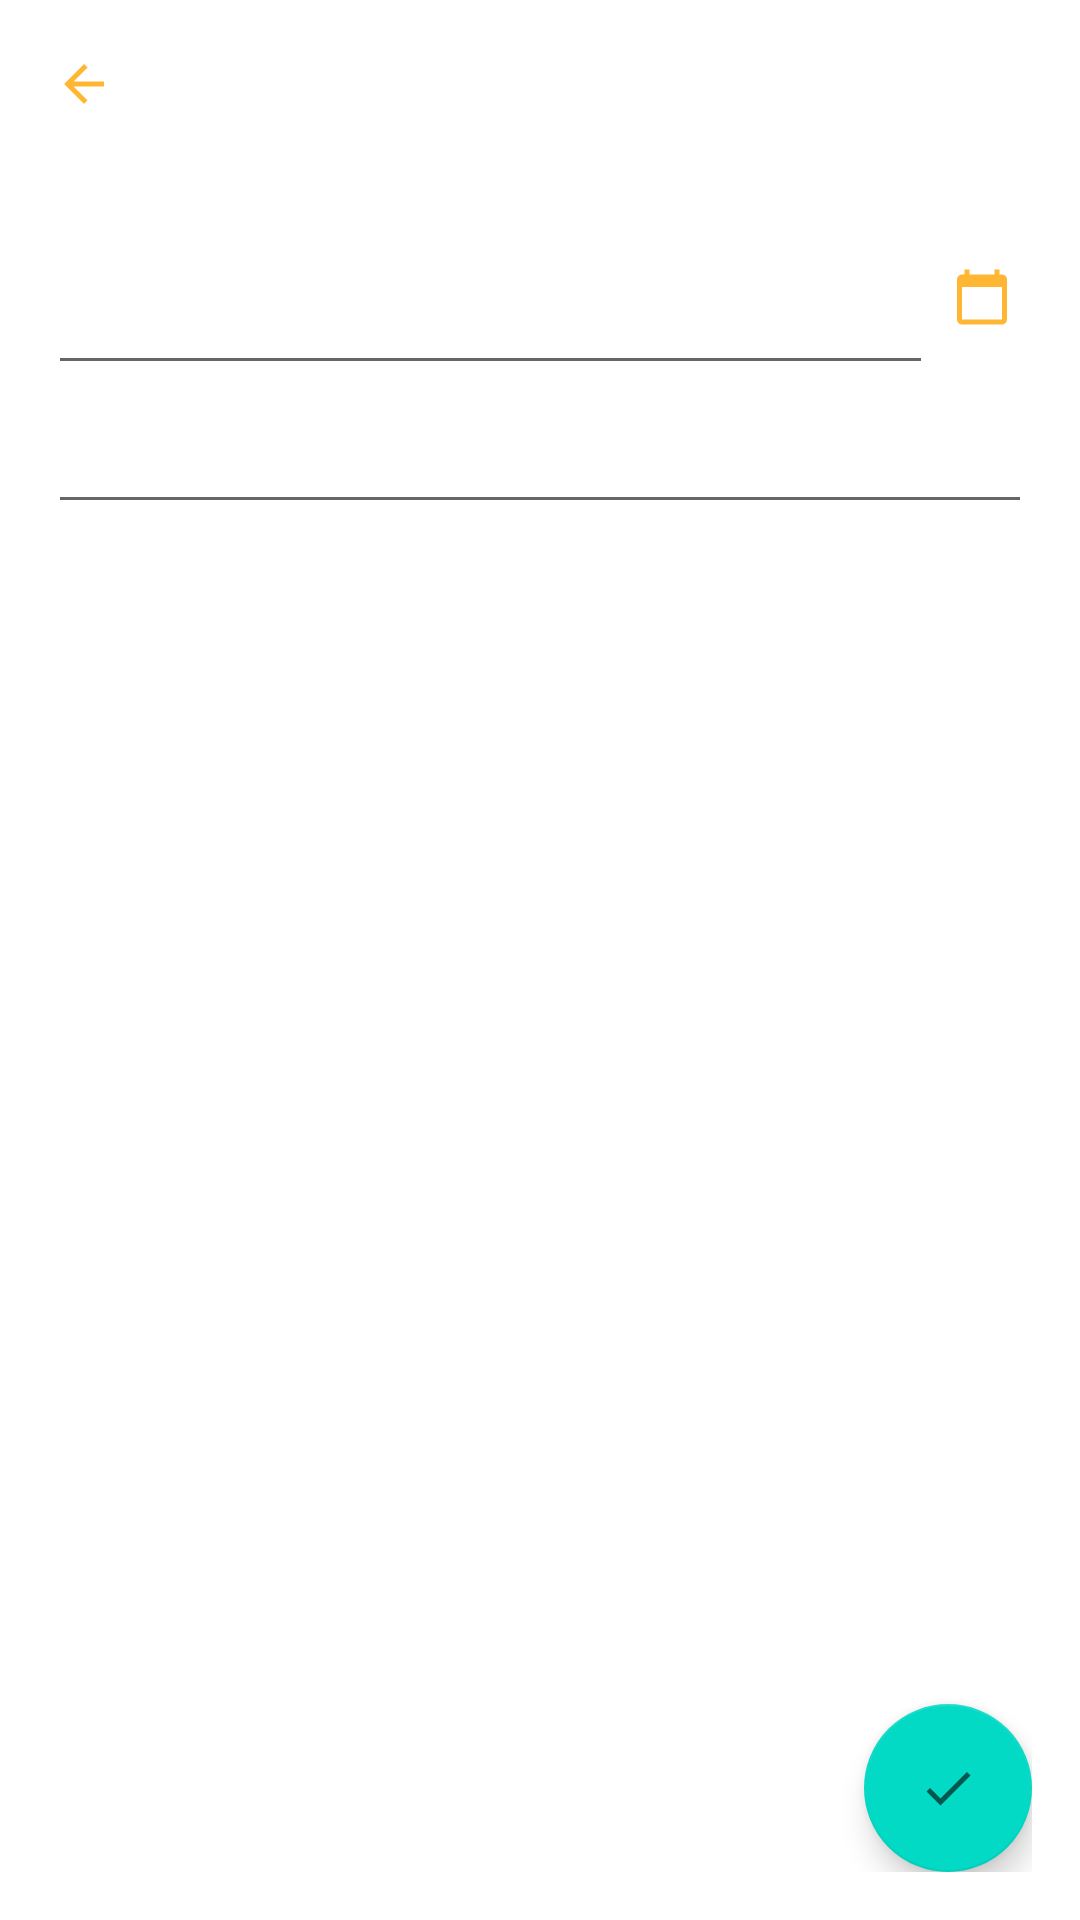

This screen was rendered from an Android layout file. Write that file and the resources it references.
<!-- AndroidManifest.xml: application theme Theme.HomeTask4_Android1 -->
<!-- res/layout/activity_add.xml -->
<?xml version="1.0" encoding="utf-8"?>
<RelativeLayout xmlns:android="http://schemas.android.com/apk/res/android"
    xmlns:tools="http://schemas.android.com/tools"
    android:layout_width="match_parent"
    android:layout_height="match_parent"
    tools:context=".Activity.AddActivity">

    <androidx.appcompat.widget.Toolbar
        android:id="@+id/toolbar"
        android:layout_width="match_parent"
        android:layout_height="wrap_content">

        <RelativeLayout
            android:layout_width="match_parent"
            android:layout_height="wrap_content">

            <ImageView
                android:id="@+id/back_main"
                android:src="@drawable/menu_back_main"
                android:layout_width="wrap_content"
                android:layout_height="wrap_content"
                android:layout_alignParentLeft="true"
                android:layout_alignParentStart="true"
                android:onClick="onClickBackMain"/>

        </RelativeLayout>
    </androidx.appcompat.widget.Toolbar>

    <RelativeLayout
        android:padding="16dp"
        android:layout_below="@id/toolbar"
        android:layout_width="match_parent"
        android:layout_height="wrap_content">

        <LinearLayout
            android:id="@+id/l1"
            android:layout_marginTop="15dp"
            android:orientation="horizontal"
            android:layout_width="match_parent"
            android:layout_height="wrap_content">

            <EditText
                android:id="@+id/edit_new_element"
                android:layout_width="0dp"
                android:layout_weight="0.9"
                android:layout_height="wrap_content"/>

            <ImageView
                android:id="@+id/calendar_add_item"
                android:onClick="onClickCalendarForAddActivity"
                android:src="@drawable/calengar"
                android:layout_width="0dp"
                android:layout_weight="0.1"
                android:layout_height="wrap_content"/>

        </LinearLayout>

        <EditText
            android:id="@+id/add_new_note"
            android:layout_marginTop="5dp"
            android:layout_below="@id/l1"
            android:layout_width="match_parent"
            android:layout_height="wrap_content"/>

        <TextView
            android:id="@+id/date_add_new"
            android:layout_below="@id/add_new_note"
            android:layout_marginTop="5dp"
            android:layout_alignParentEnd="true"
            android:layout_width="wrap_content"
            android:layout_height="wrap_content"
            android:layout_alignParentRight="true" />

        <com.google.android.material.floatingactionbutton.FloatingActionButton
            android:id="@+id/btn_save"
            android:layout_alignParentBottom="true"
            android:layout_alignParentEnd="true"
            android:layout_width="wrap_content"
            android:layout_height="wrap_content"
            android:layout_gravity="bottom"
            android:src="@drawable/add_items_ok"
            android:onClick="onClickButtonAddActivity"
            android:contentDescription="@string/todo"
            android:layout_alignParentRight="true" />

    </RelativeLayout>
</RelativeLayout>
<!-- resources referenced by this layout -->
<resources>
  <!-- drawable add_items_ok (drawable-anydpi) -->
  <vector xmlns:android="http://schemas.android.com/apk/res/android"
      android:width="24dp"
      android:height="24dp"
      android:viewportWidth="24"
      android:viewportHeight="24"
      android:tint="#FFA500"
      android:alpha="0.6">
    <group android:scaleX="0.8333333"
        android:scaleY="0.8333333"
        android:translateX="2"
        android:translateY="2">
      <path
          android:fillColor="#FFA500"
          android:pathData="M9,16.17L4.83,12l-1.42,1.41L9,19 21,7l-1.41,-1.41z"/>
    </group>
  </vector>
  <!-- drawable calengar (drawable-anydpi) -->
  <vector xmlns:android="http://schemas.android.com/apk/res/android"
      xmlns:tools="http://schemas.android.com/tools"
      android:width="24dp"
      android:height="24dp"
      android:viewportWidth="24"
      android:viewportHeight="24"
      android:tint="#FFA500"
      android:alpha="0.8"
      tools:ignore="VectorRaster">
    <group android:scaleX="0.8333333"
        android:scaleY="0.8333333"
        android:translateX="2"
        android:translateY="2">
      <path
          android:fillColor="#FFA500"
          android:pathData="M20,3h-1L19,1h-2v2L7,3L7,1L5,1v2L4,3c-1.1,0 -2,0.9 -2,2v16c0,1.1 0.9,2 2,2h16c1.1,0 2,-0.9 2,-2L22,5c0,-1.1 -0.9,-2 -2,-2zM20,21L4,21L4,8h16v13z"/>
    </group>
  </vector>
  <!-- drawable menu_back_main (drawable-anydpi) -->
  <vector xmlns:android="http://schemas.android.com/apk/res/android"
      xmlns:tools="http://schemas.android.com/tools"
      android:width="24dp"
      android:height="24dp"
      android:viewportWidth="24"
      android:viewportHeight="24"
      android:tint="#FFA500"
      android:alpha="0.8"
      tools:ignore="VectorRaster">
    <group android:scaleX="0.8333333"
        android:scaleY="0.8333333"
        android:translateX="2"
        android:translateY="2">
      <path
          android:fillColor="#FFA500"
          android:pathData="M20,11H7.83l5.59,-5.59L12,4l-8,8 8,8 1.41,-1.41L7.83,13H20v-2z"/>
    </group>
  </vector>
  <string name="todo">TODO</string>
  <style name="Theme.HomeTask4_Android1" parent="Theme.MaterialComponents.DayNight.DarkActionBar">
          
          <item name="colorPrimary">@color/purple_500</item>
          <item name="colorPrimaryVariant">@color/purple_700</item>
          <item name="colorOnPrimary">@color/white</item>
          
          <item name="colorSecondary">@color/teal_200</item>
          <item name="colorSecondaryVariant">@color/teal_700</item>
          <item name="colorOnSecondary">@color/black</item>
          
          <item name="android:statusBarColor" tools:targetApi="l">?attr/colorPrimaryVariant</item>
          
      </style>
  <!-- not gathered from this repository: default colours our renderer supplied (Android Studio template values) -->
  <color name="purple_500">#FF6200EE</color>
  <color name="purple_700">#FF3700B3</color>
  <color name="teal_200">#FF03DAC5</color>
  <color name="teal_700">#FF018786</color>
  <color name="black">#FF000000</color>
  <color name="white">#FFFFFFFF</color>
</resources>
